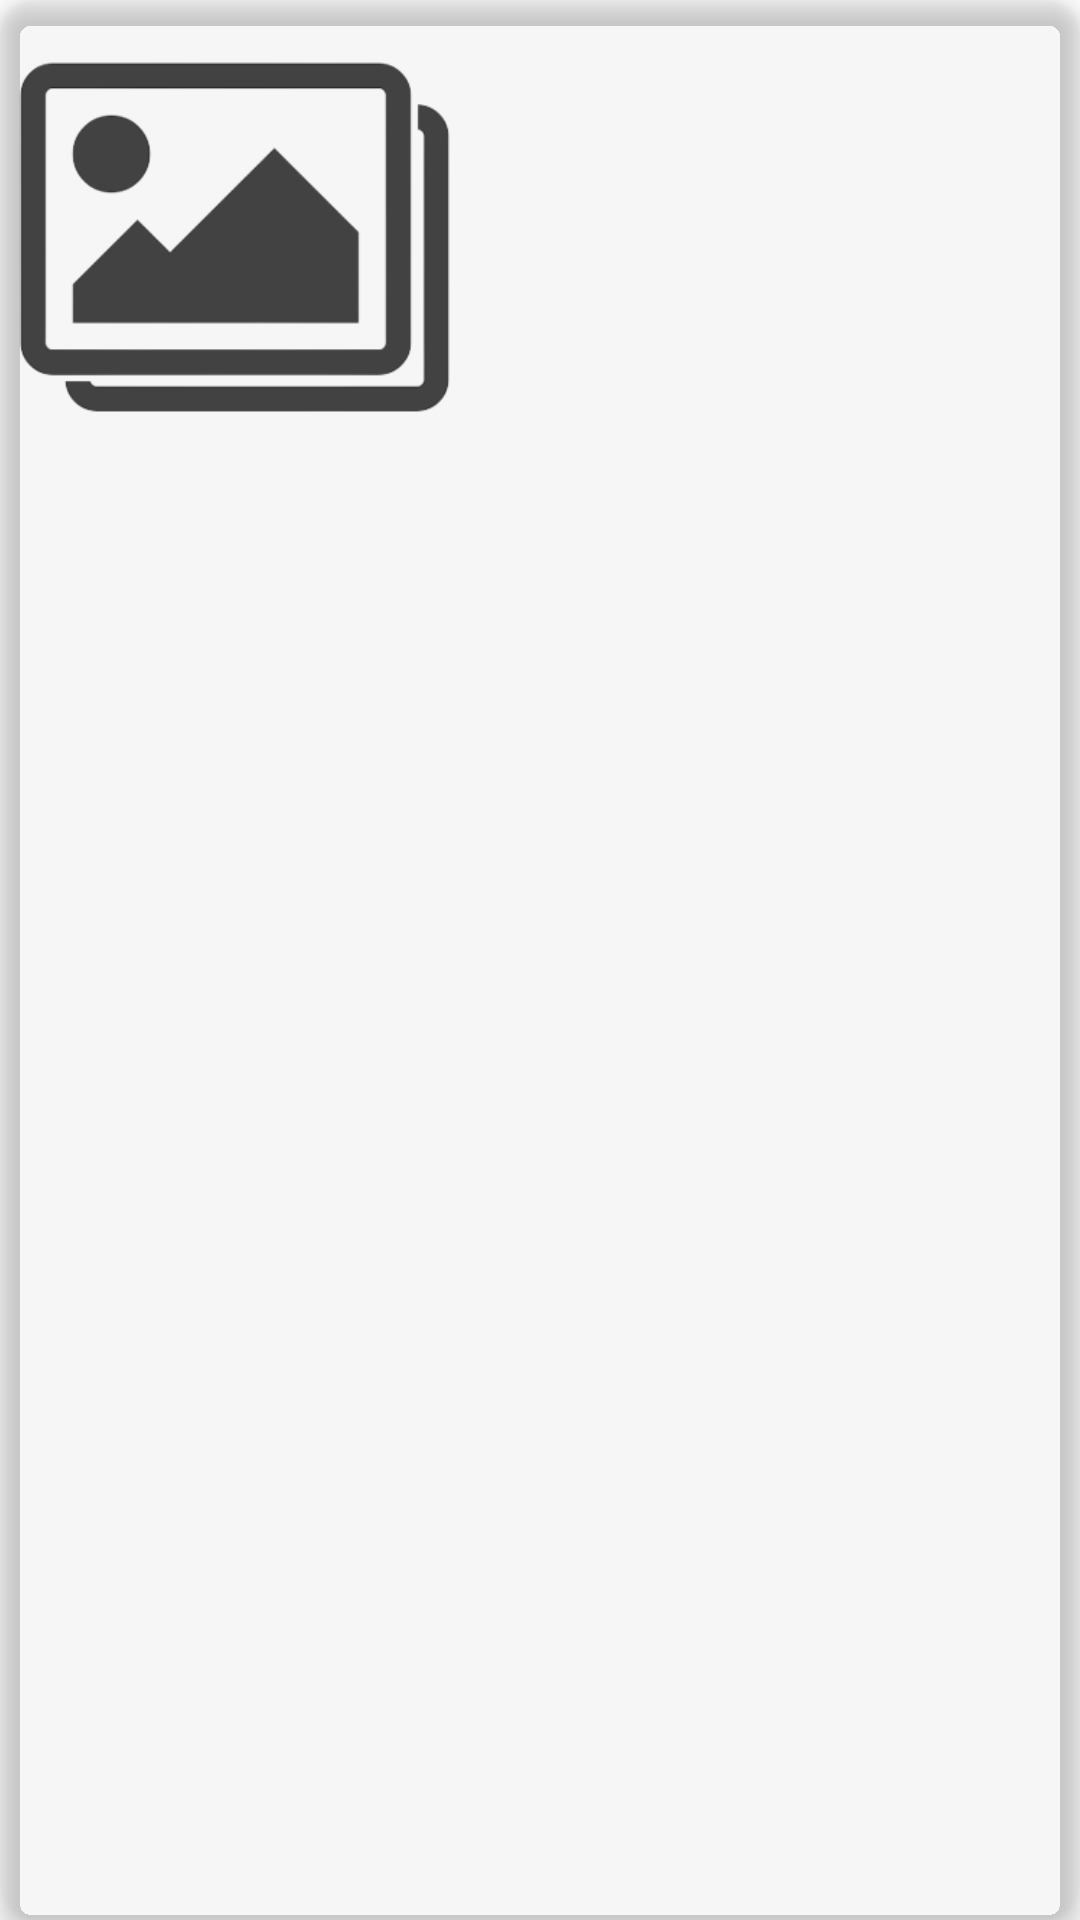

Layout XML and referenced resources for this Android screen:
<!-- AndroidManifest.xml: application theme Theme.ArtAppTesting -->
<!-- res/layout/recycler_image_select_row.xml -->
<?xml version="1.0" encoding="utf-8"?>
<androidx.cardview.widget.CardView xmlns:android="http://schemas.android.com/apk/res/android"
    android:layout_width="wrap_content"
    android:layout_height="wrap_content"
    xmlns:app="http://schemas.android.com/apk/res-auto"
    android:layout_margin="5dp"
    app:cardCornerRadius="12dp"
    app:cardElevation="5dp"
    app:cardBackgroundColor="@color/mainScreenColor_n">

    <ImageView
        android:id="@+id/recyclerViewImage"
        android:layout_width="150dp"
        android:layout_height="150dp"
        android:src="@drawable/selectimage"
        android:layout_margin="3dp"
        android:scaleType="centerCrop"
        />

</androidx.cardview.widget.CardView>
<!-- resources referenced by this layout -->
<resources>
  <color name="mainScreenColor_n">#004d40</color>
  <!-- drawable selectimage: png bitmap (drawable, 13817 bytes) -->
  <style name="Theme.ArtAppTesting" parent="Theme.MaterialComponents.DayNight.DarkActionBar">
          
          <item name="colorPrimary">@color/mainScreenColor1</item>
          <item name="colorPrimaryVariant">@color/purple_700</item>
          <item name="colorOnPrimary">@color/white</item>
          
          <item name="colorSecondary">@color/teal_200</item>
          <item name="colorSecondaryVariant">@color/teal_700</item>
          <item name="colorOnSecondary">@color/black</item>
          
          <item name="android:statusBarColor">@color/mainScreenColor1_dark</item>
          
          <item name="windowNoTitle">true</item>
          <item name="windowActionBar">false</item>
      </style>
  <color name="mainScreenColor1">#E854E6BB</color>
  <color name="purple_700">#FF3700B3</color>
  <color name="white">#FFFFFFFF</color>
  <color name="teal_200">#FF03DAC5</color>
  <color name="teal_700">#FF018786</color>
  <color name="black">#FF000000</color>
  <color name="mainScreenColor1_dark">#39796b</color>
</resources>
